Run: headless pygame with SDL's dummy video driver; simulated clock (each Clock.tick advances the game by its frame time, no real sleeping); random seed 0; keys injected as events and as key.get_pressed() state; no mouse input.
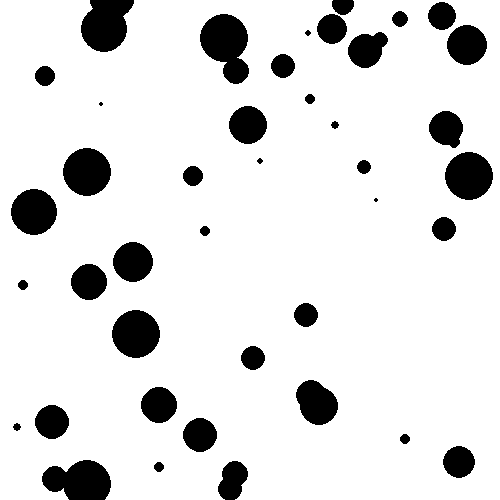
Frame 1 of 4 · flips 1–60 · no input
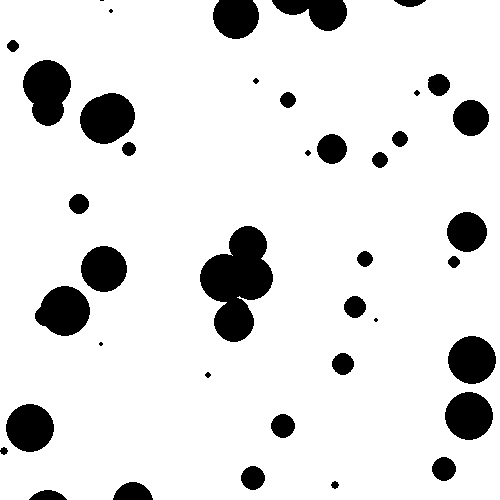
Frame 2 of 4 · flips 61–180 · tapped SPACE, RETURN · held RIGHT (→), D
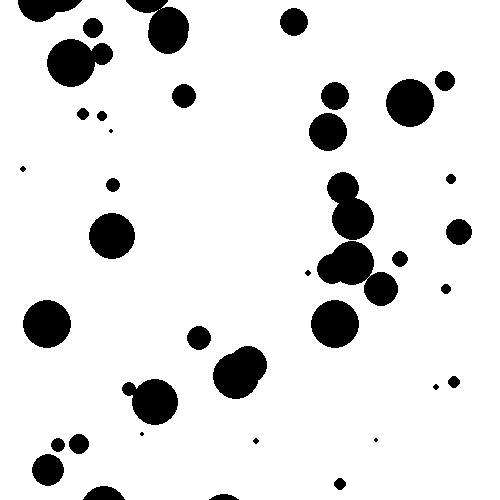
Frame 3 of 4 · flips 181–300 · held DOWN (↓), S
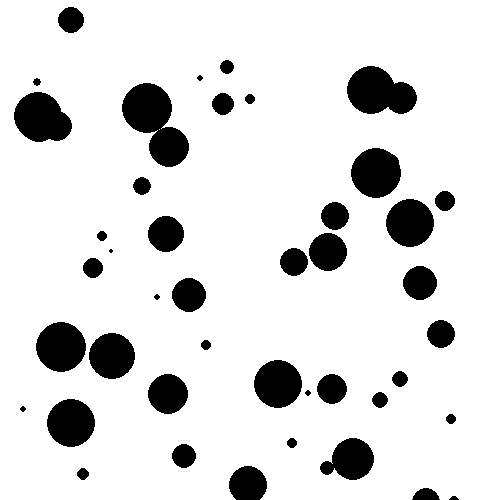
Frame 4 of 4 · flips 301–420 · held LEFT (←), A, UP (↑), W

The pygame program that drew these frames:

import pygame as pg, sys, random

class Circle:
    def __init__(self):
        self.radius = random.randint(2,25)
        self.x = random.randint(self.radius,500-self.radius)
        self.y = random.randint(self.radius,500-self.radius)
        self.dy = random.randint(1,6)

pg.init()
screen = pg.display.set_mode((500,500))
pg.display.set_caption('円が落ちる')
ens = [Circle() for i in range(50)]

while True:
    screen.fill(pg.Color('white'))
    for en in ens:
        if en.y > 500+en.radius:
            en.radius = random.randint(2,25)
            en.x = random.randint(en.radius,500-en.radius)
            en.y = -en.radius
            en.dy = random.randint(1,6)
        en.y += en.dy
        pg.draw.circle(screen,pg.Color('black'),(en.x,en.y),en.radius)

    pg.display.update()
    pg.time.Clock().tick(60)
    for event in pg.event.get():
        if event.type == pg.QUIT:
            pg.quit()
            sys.exit()
